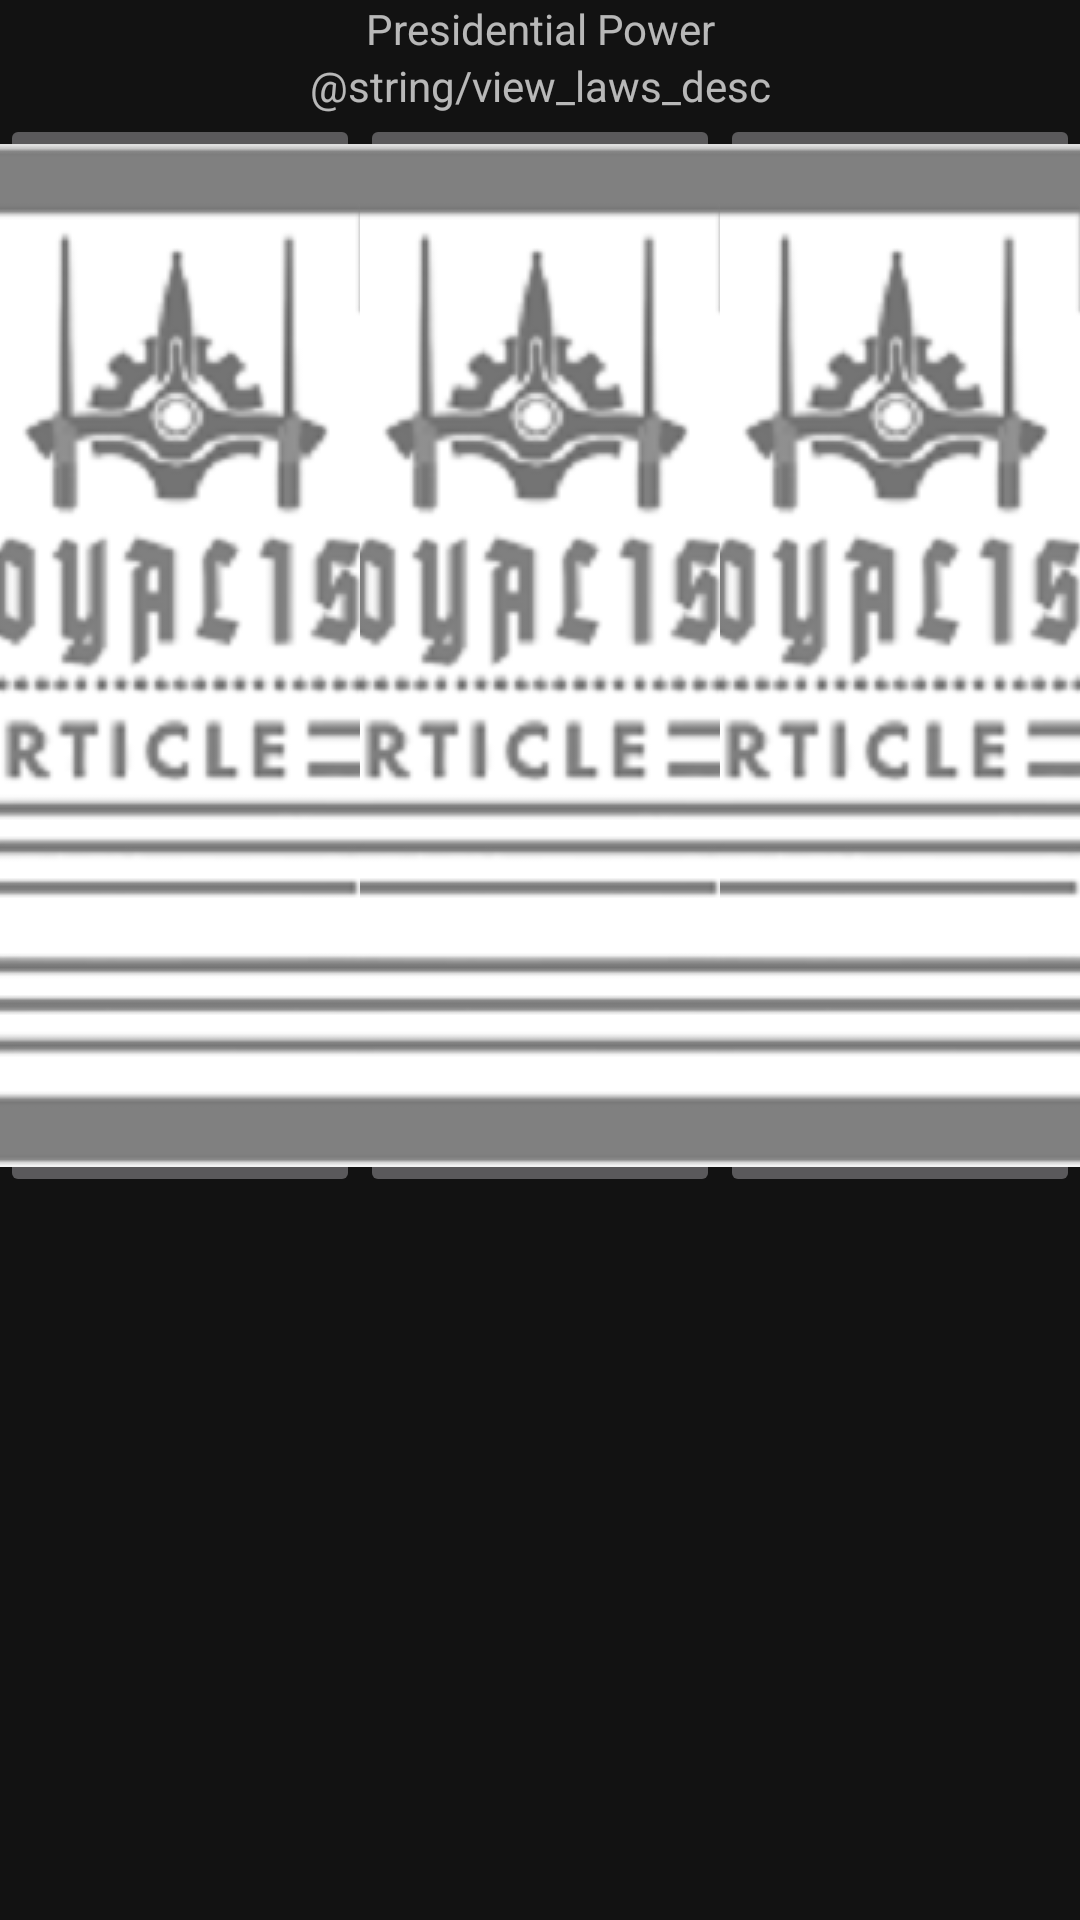

Write the Android layout XML for this screen, with the resource values it uses.
<!-- AndroidManifest.xml: application theme AppTheme -->
<!-- res/layout/fragment_view_law.xml -->
<?xml version="1.0" encoding="utf-8"?>
<LinearLayout xmlns:android="http://schemas.android.com/apk/res/android"
    xmlns:app="http://schemas.android.com/apk/res-auto"
    xmlns:tools="http://schemas.android.com/tools"
    android:layout_width="match_parent"
    android:layout_height="match_parent"
    tools:context=".ui.game.ViewLawFragment"
    android:orientation="vertical">

    <TextView
        android:id="@+id/view_laws_header"
        android:layout_width="match_parent"
        android:layout_height="wrap_content"
        android:gravity="center"
        android:text="@string/presidential_power" />

    <TextView
        android:id="@+id/view_laws_desc"
        android:layout_width="match_parent"
        android:layout_height="wrap_content"
        android:gravity="center"
        android:text="@string/view_laws_desc" />

    <LinearLayout
        android:layout_width="match_parent"
        android:layout_height="match_parent"
        android:orientation="horizontal">

        <ImageButton
            android:id="@+id/button_view_law_1"
            android:layout_width="wrap_content"
            android:layout_height="wrap_content"
            android:layout_weight="1"
            android:contentDescription="@string/view_law_desc"
            android:src="@drawable/loyalist_card" />

        <ImageButton
            android:id="@+id/button_view_law_2"
            android:layout_width="wrap_content"
            android:layout_height="wrap_content"
            android:layout_weight="1"
            android:contentDescription="@string/view_law_desc"
            android:src="@drawable/loyalist_card" />

        <ImageButton
            android:id="@+id/button_view_law_3"
            android:layout_width="wrap_content"
            android:layout_height="wrap_content"
            android:layout_weight="1"
            android:contentDescription="@string/view_law_desc"
            android:src="@drawable/loyalist_card" />

    </LinearLayout>

</LinearLayout>
<!-- resources referenced by this layout -->
<resources>
  <!-- drawable loyalist_card: png bitmap (drawable, 35779 bytes) -->
  <string name="presidential_power">Presidential Power</string>
  <style name="AppTheme" parent="Theme.MaterialComponents">
          
          <item name="colorPrimary">@color/primaryColor</item>
          <item name="colorPrimaryVariant">@color/primaryLightColor</item>
          <item name="colorOnPrimary">@color/primaryTextColor</item>
          <item name="colorSecondary">@color/secondaryColor</item>
          <item name="colorSecondaryVariant">@color/secondaryLightColor</item>
          <item name="colorOnSecondary">@color/secondaryTextColor</item>
          <item name="colorError">#F44336</item>
          <item name="colorOnError">#FFFFFF</item>
          <item name="colorSurface">#FFFFFF</item>
          <item name="colorOnSurface">#737070</item>
          <item name="colorOnBackground">#212121</item>
          <item name="windowActionBar">false</item>
          <item name="materialButtonStyle">@style/ButtonStyle</item>
          <item name="windowNoTitle">true</item>
          <item name="shapeAppearanceMediumComponent">@style/ShapeAppearance.App.MediumComponent
          </item>
  
      </style>
  <color name="primaryColor">#212121</color>
  <color name="primaryLightColor">#000000</color>
  <color name="primaryTextColor">#FFFFFF</color>
  <color name="secondaryColor">#FF9800</color>
  <color name="secondaryLightColor">#ffeb99</color>
  <color name="secondaryTextColor">#fff</color>
  <style name="ButtonStyle" parent="Widget.MaterialComponents.Button">
          <item name="android:backgroundTint">@color/secondaryColor</item>
          <item name="android:textColor">#FFFFFF</item>
      </style>
  <style name="ShapeAppearance.App.MediumComponent" parent="ShapeAppearance.MaterialComponents.MediumComponent">
          <item name="cornerFamily">cut</item>
          <item name="cornerSize">8dp</item>
      </style>
</resources>
